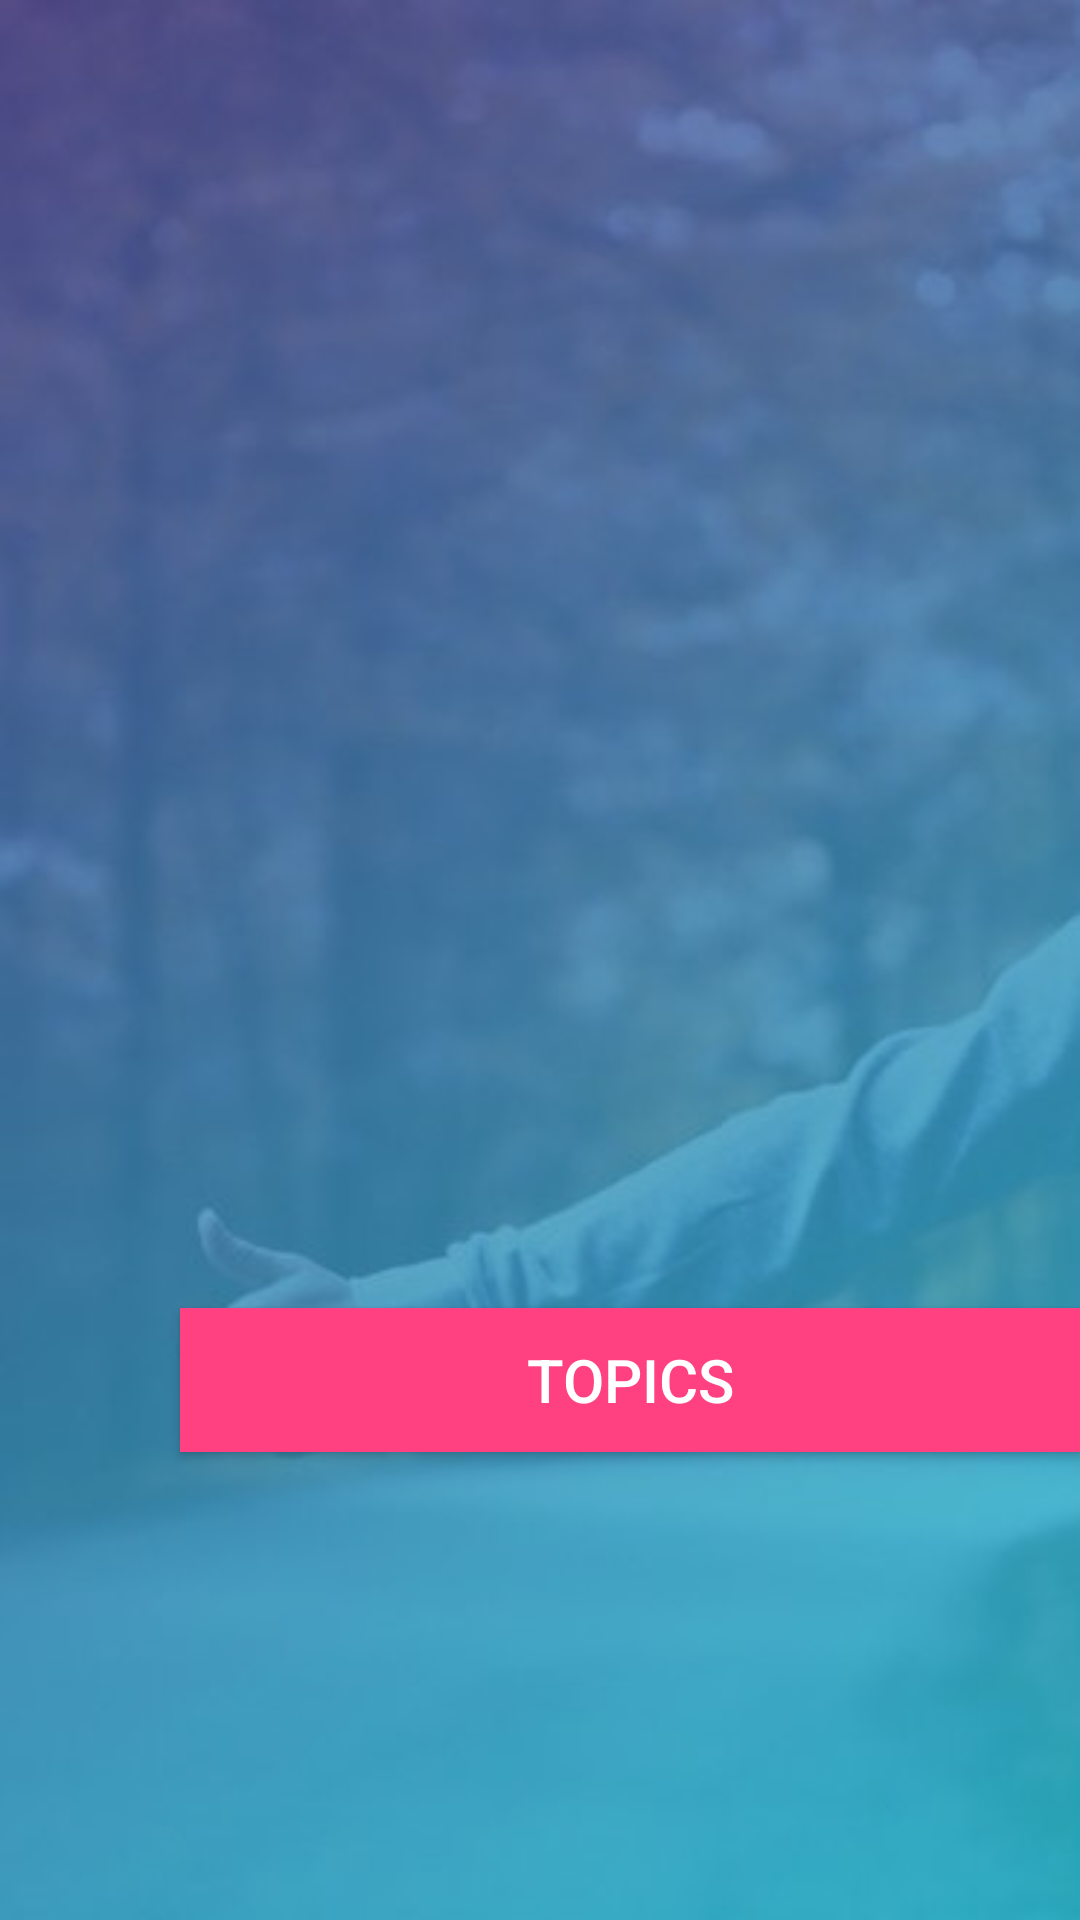

Android layout source for this screen:
<!-- AndroidManifest.xml: application theme AppTheme -->
<!-- res/layout/choose_topic.xml -->
<?xml version="1.0" encoding="utf-8"?>
<RelativeLayout xmlns:android="http://schemas.android.com/apk/res/android"
    xmlns:app="http://schemas.android.com/apk/res-auto"
    xmlns:tools="http://schemas.android.com/tools"
    android:layout_width="match_parent"
    android:layout_height="match_parent"
    android:background="@drawable/image2"
    tools:context=".ChooseTopic">

    

    <Button
        android:id="@+id/categories"
        android:layout_width="300dp"
        android:layout_height="wrap_content"
        android:layout_alignParentBottom="true"
        android:layout_alignParentEnd="true"
        android:layout_alignParentRight="true"
        android:layout_marginBottom="156dp"
        android:background="@color/colorAccent"
        android:text="Topics"
        android:textSize="20dp"
        app:layout_constraintBottom_toBottomOf="parent"
        app:layout_constraintEnd_toEndOf="parent"
        app:layout_constraintHorizontal_bias="0.495"
        app:layout_constraintStart_toStartOf="parent" />

    
</RelativeLayout>
<!-- resources referenced by this layout -->
<resources>
  <color name="colorAccent">#FF4081</color>
  <!-- drawable image2: jpg bitmap (drawable, 39027 bytes) -->
  <style name="AppTheme" parent="Theme.AppCompat.NoActionBar">
          
          <item name="colorPrimary">@color/colorPrimary</item>
          <item name="colorPrimaryDark">@color/colorPrimaryDark</item>
          <item name="colorAccent">@color/colorAccent</item>
      </style>
  <color name="colorPrimary">#3F51B5</color>
  <color name="colorPrimaryDark">#4e64f2</color>
</resources>
